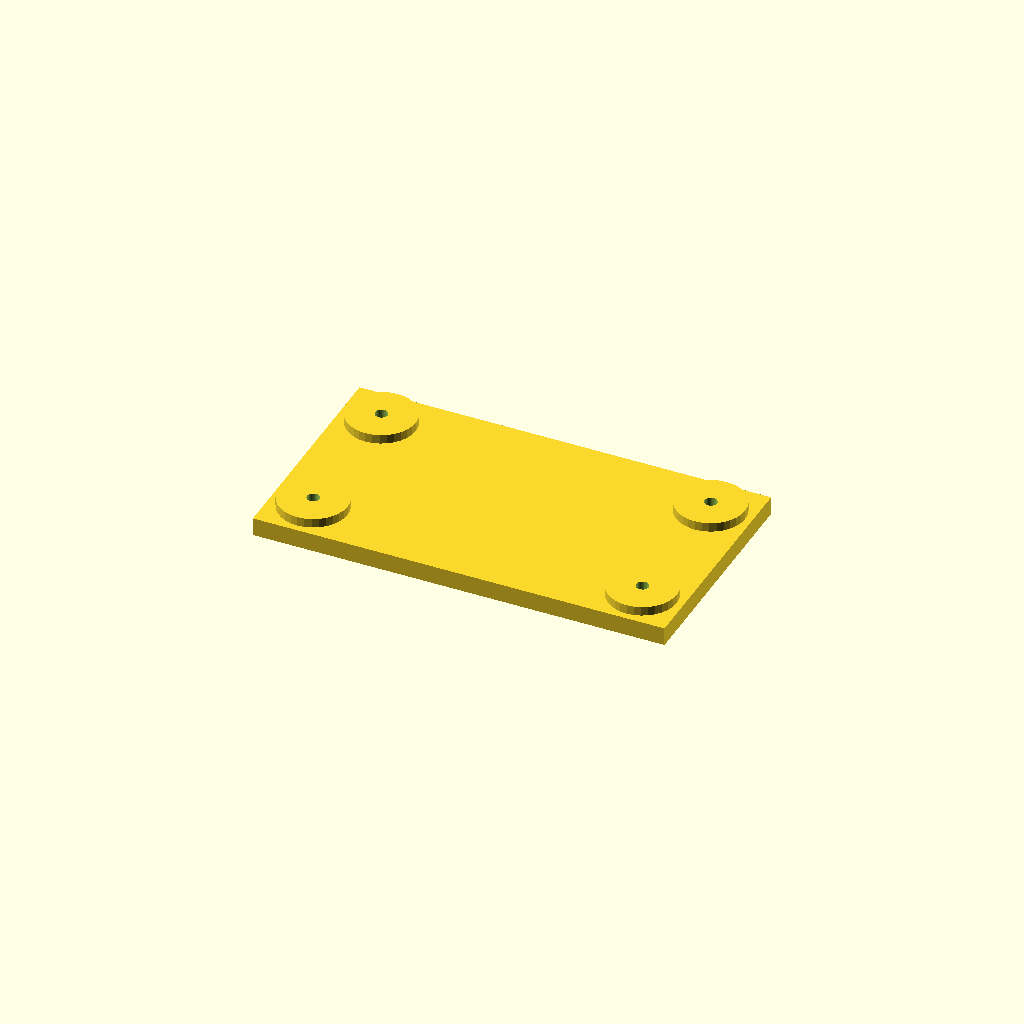
Cell 1: rendered with the file's own defaults.
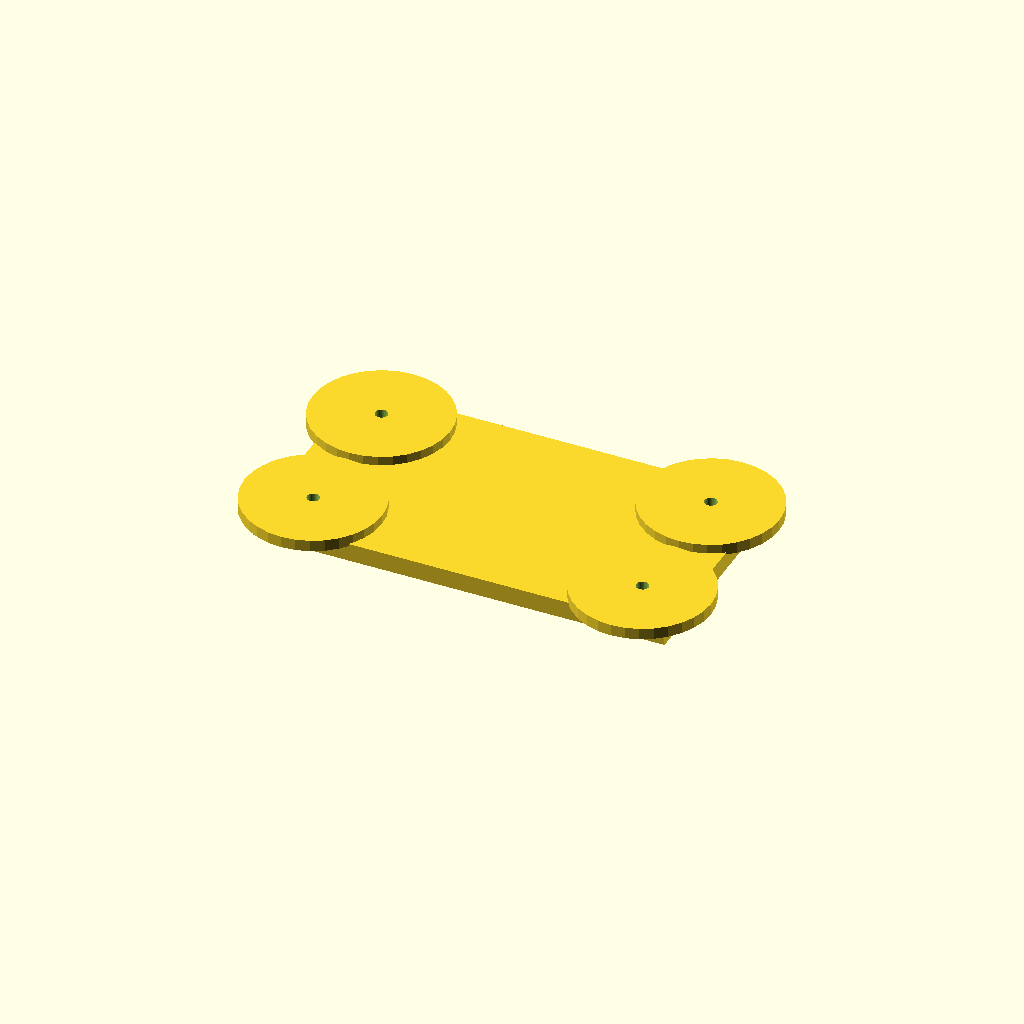
Cell 2: the same model with boss_d = 60.
All cells are drawn from one camera (rotation 55°, 0°, 25°, orthographic, colour scheme Cornfield), so only the parameter changes between them.
OpenSCAD source file optional_data/data/place1/anchorpads/part_0121.scad:
$fn = 32;

// ----------------------------------------------------------------------
// Anchor pads 180 x 100 x 12
// four corner bosses with anchor holes
// ----------------------------------------------------------------------

// --- parameters (mm) ---
plate = [180, 100, 8];  // base plate size (x, y, z)
seat_tol = 0.05;        // tolerance at the seating features
free_tol = 0.3;         // general tolerance on the free sizes
pads = 4;               // boss count, one per corner
edge = 18;              // boss centre offset from the plate edge
boss_d = 30;            // boss diameter
boss_h = 4;             // boss height above the base plate
hole_d = 5.5;           // hole diameter

// --- derived feature positions (mm) ---
height = plate[2] + boss_h;      // = 12   overall height of the part
corner_x = plate[0] / 2 - edge;  // = 72   boss centre X
corner_y = plate[1] / 2 - edge;  // = 32   boss centre Y
feature_centers = [
  [corner_x, corner_y],
  [-corner_x, corner_y],
  [-corner_x, -corner_y],
  [corner_x, -corner_y]
];   // boss centres, anchor holes are drilled there

// base plate, four bosses standing on it, anchor holes all the way through
difference() {
  union() {
    cube(plate, center = true);
    for (centre = feature_centers)
      translate([centre[0], centre[1], plate[2] / 2 - 1])
        cylinder(d = boss_d, h = boss_h + 1);
  }
  for (centre = feature_centers)
    translate([centre[0], centre[1], -height])
      cylinder(d = hole_d, h = 2 * height + 2);  // through boss and plate
}
Parameter table extracted from the source (name, type, default, range or options):
plate: vector, default [180, 100, 8]
seat_tol: number, default 0.05
free_tol: number, default 0.3
pads: number, default 4
edge: number, default 18
boss_d: number, default 30
boss_h: number, default 4
hole_d: number, default 5.5
